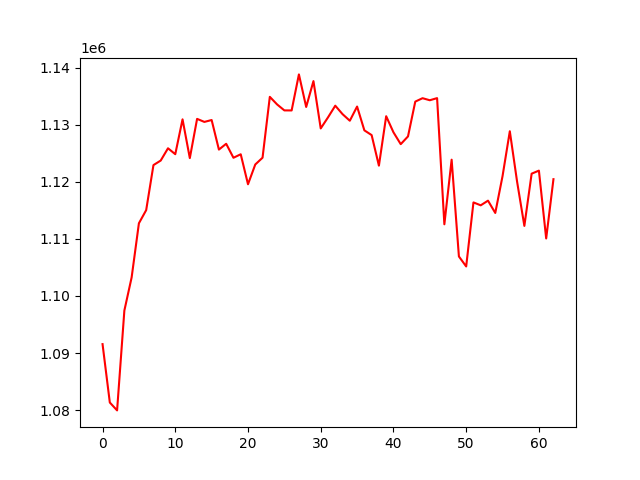

The data file committed next to this chart (first rows):
, 0
0, 1091570
1, 1081343
2, 1079961
3, 1097448
4, 1103253
5, 1112732
6, 1115037
7, 1122922
8, 1123721
9, 1125867
10, 1124831
11, 1130936
12, 1124144
13, 1131016
14, 1130485
15, 1130814
16, 1125639
17, 1126654
18, 1124205
19, 1124819
20, 1119565
21, 1123028
22, 1124215
23, 1134875
24, 1133547
25, 1132501
26, 1132493
27, 1138805
28, 1133102
29, 1137633
30, 1129343
31, 1131278
32, 1133324
33, 1131846
34, 1130689
35, 1133176
36, 1129006
37, 1128177
38, 1122822
39, 1131483
40, 1128666
41, 1126588
42, 1127946
43, 1134041
44, 1134638
45, 1134279
46, 1134651
47, 1112553
48, 1123870
49, 1106920
50, 1105172
51, 1116386
52, 1115877
53, 1116694
54, 1114540
55, 1120991
56, 1128847
57, 1120015
58, 1112274
59, 1121419
... 3 more rows
